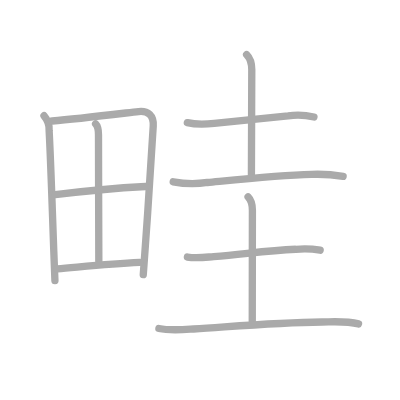
t = 0.00 s
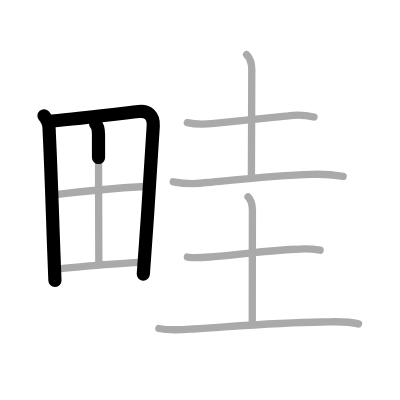
t = 2.25 s
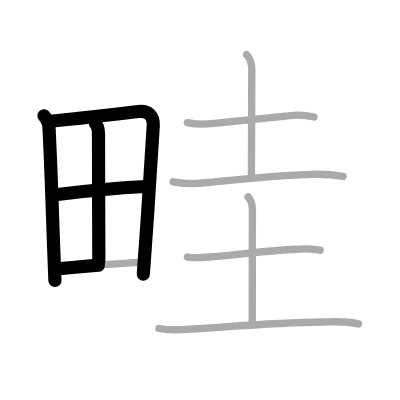
t = 4.50 s
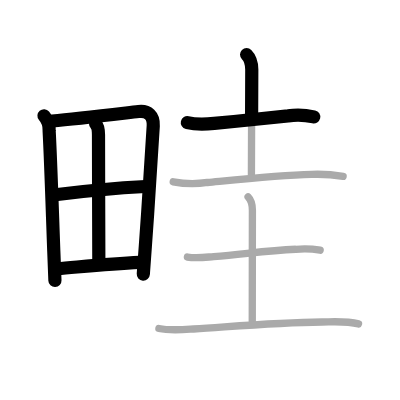
t = 6.50 s
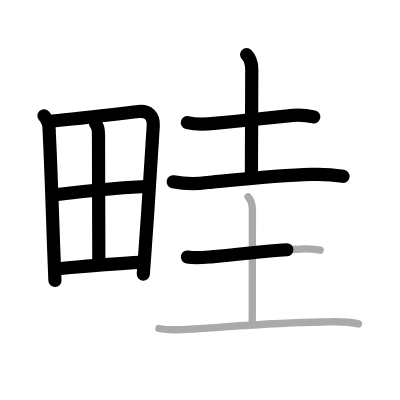
t = 8.75 s
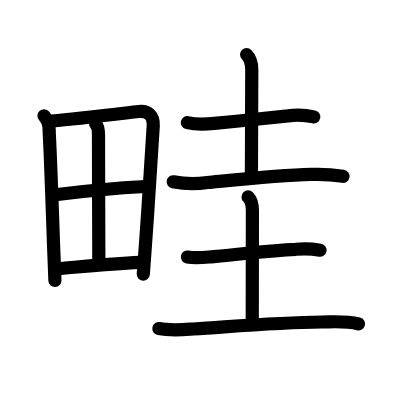
t = 11.00 s

The animated SVG that drew these frames (rendered in a browser with its animation timeline set to each time). Animation: 11 SMIL elements (animate=11); one cycle of 11.00 s.

<?xml version="1.0" standalone="no"?>
<!DOCTYPE svg PUBLIC "-//W3C//DTD SVG 1.1//EN"   "http://www.w3.org/Graphics/SVG/1.1/DTD/svg11.dtd">
<svg width="400px" height="400px"  version="1.1" xmlns="http://www.w3.org/2000/svg">
  <defs>
    <marker id="Triangle" viewBox="0 0 10 10" refX="0" refY="5" markerUnits="strokeWidth" markerWidth="3" style="stroke-opacity:0%;fill:#aaaaaa;" markerHeight="2" orient="auto">
      <path d="M 0 0 L 10 5 L 0 10 z" />
    </marker>
    
    <marker id="Arrow" viewBox="0 0 10 10" refX="5" refY="5" markerUnits="strokeWidth" markerWidth="1.8" style="stroke-opacity:0%;fill:#770000;" markerHeight="2" orient="auto">
      <path d="M 0 4 L 6 4 L 4 1 L 10 5 L 4 9 L 6 6 L 0 6 z" />
        <circle cx="5" cy="5" r="5" />
      </marker>
    
    <marker id="TriangleRed" viewBox="0 0 10 10" refX="0" refY="5" markerUnits="strokeWidth" markerWidth="3" style="stroke-opacity:0%;fill:#CC0000;" markerHeight="2" orient="auto">
      <path d="M 0 0 L 10 5 L 0 10 z" />
    </marker>
    
    <marker id="ArrowRed" viewBox="0 0 10 10" refX="5" refY="5" markerUnits="strokeWidth" markerWidth="1.8" style="stroke-opacity:0%;fill:#CC0000;" markerHeight="2" orient="auto">
      <path d="M 0 4 L 6 4 L 4 1 L 10 5 L 4 9 L 6 6 L 0 6 z" />
        <circle cx="5" cy="5" r="5" />
      </marker>
    
  </defs>
  
  <path style="fill:#ffffff; fill-opacity:100%; fill-rule:evenodd; stroke-width:0;" d="M 0 0 L 400px 0 L 400px 400px L 0 400px L 0 0" />

  <g transform="scale(3.6697247706422 3.6697247706422)">
<path style="fill:none; fill-opacity:0%; fill-rule:evenodd; stroke:#aaaaaa; stroke-opacity:100%; stroke-width: 1.5pt; stroke-linejoin:round; stroke-linecap:round;" d="M11.99 31.54c1.04 1.21 1.5 2.58 1.4 4.09c0.44 8.23 0.84 21.13 1.27 32.86c0.1 2.75 0.2 5.43 0.31 7.97"></path>
<path style="fill:none; fill-opacity:0%; fill-rule:evenodd; stroke:#aaaaaa; stroke-opacity:100%; stroke-width: 1.5pt; stroke-linejoin:round; stroke-linecap:round;" d="M14.22 32.97c6.81-0.56 17.7-1.9 23.54-2.58c2.58-0.3 4.15 1.13 4 3.92c-0.3 6.07-1.3 20.83-2.16 32.82c-0.2 2.76-0.38 5.38-0.56 7.71"></path>
<path style="fill:none; fill-opacity:0%; fill-rule:evenodd; stroke:#aaaaaa; stroke-opacity:100%; stroke-width: 1.5pt; stroke-linejoin:round; stroke-linecap:round;" d="M26.05 33.74c0.67 0.67 0.79 1.76 0.79 3c0 10.35 0.09 28.34 0.09 34.45"></path>
<path style="fill:none; fill-opacity:0%; fill-rule:evenodd; stroke:#aaaaaa; stroke-opacity:100%; stroke-width: 1.5pt; stroke-linejoin:round; stroke-linecap:round;" d="M15.07 53.05c7.3-0.92 18.68-1.92 24.6-2.23"></path>
<path style="fill:none; fill-opacity:0%; fill-rule:evenodd; stroke:#aaaaaa; stroke-opacity:100%; stroke-width: 1.5pt; stroke-linejoin:round; stroke-linecap:round;" d="M15.59 73.25c7.28-0.62 14.28-1.37 22.45-1.76"></path>
<path style="fill:none; fill-opacity:0%; fill-rule:evenodd; stroke:#aaaaaa; stroke-opacity:100%; stroke-width: 1.5pt; stroke-linejoin:round; stroke-linecap:round;" d="M51.05 33.42c2.43 0.57 4.85 0.45 7.33 0.21c6.5-0.63 11.71-1.17 20.12-2.06c2.37-0.33 4.72-0.23 7.05 0.3"></path>
<path style="fill:none; fill-opacity:0%; fill-rule:evenodd; stroke:#aaaaaa; stroke-opacity:100%; stroke-width: 1.5pt; stroke-linejoin:round; stroke-linecap:round;" d="M67.2 14.87c0.84 0.84 1.41 2.38 1.41 4.1c0 12.77-0.1 11.69-0.1 28.58"></path>
<path style="fill:none; fill-opacity:0%; fill-rule:evenodd; stroke:#aaaaaa; stroke-opacity:100%; stroke-width: 1.5pt; stroke-linejoin:round; stroke-linecap:round;" d="M47.2 49.54c3.09 0.61 6.19 0.68 9.31 0.19c8.67-0.83 19.62-1.98 28.37-2.21c2.89-0.11 5.77 0.07 8.62 0.53"></path>
<path style="fill:none; fill-opacity:0%; fill-rule:evenodd; stroke:#aaaaaa; stroke-opacity:100%; stroke-width: 1.5pt; stroke-linejoin:round; stroke-linecap:round;" d="M51.07 70.04c2.38 0.45 4.74 0.08 7.15-0.12c9.28-0.79 14.34-1.64 22.4-1.99c2.22-0.23 4.43-0.14 6.63 0.25"></path>
<path style="fill:none; fill-opacity:0%; fill-rule:evenodd; stroke:#aaaaaa; stroke-opacity:100%; stroke-width: 1.5pt; stroke-linejoin:round; stroke-linecap:round;" d="M67.6 53.65c0.81 0.81 1.18 1.92 1.18 3.67c0 11.21-0.04 15.47-0.04 30.3"></path>
<path style="fill:none; fill-opacity:0%; fill-rule:evenodd; stroke:#aaaaaa; stroke-opacity:100%; stroke-width: 1.5pt; stroke-linejoin:round; stroke-linecap:round;" d="M43.3 89.52c3.14 0.64 6.25 0.34 9.46 0.13c13.36-0.89 22.86-1.77 34.99-1.91c3.39-0.04 6.68-0.32 9.95 0.53"></path>

<path style="fill:none; fill-opacity:0%; fill-rule:evenodd; stroke:#000000; stroke-opacity:100%; stroke-width: 2.7pt; stroke-linejoin:round; stroke-linecap:round;" d="M11.99 31.54c1.04 1.21 1.5 2.58 1.4 4.09c0.44 8.23 0.84 21.13 1.27 32.86c0.1 2.75 0.2 5.43 0.31 7.97" pathLength="100" stroke-dashoffset="100" stroke-dasharray="100 105"><animate id="dashAnim1" attributeName="stroke-dashoffset" from="100" to="0" dur="1s" calcMode="linear" fill="freeze"/></path>
<path style="fill:none; fill-opacity:0%; fill-rule:evenodd; stroke:#000000; stroke-opacity:100%; stroke-width: 2.7pt; stroke-linejoin:round; stroke-linecap:round;" d="M14.22 32.97c6.81-0.56 17.7-1.9 23.54-2.58c2.58-0.3 4.15 1.13 4 3.92c-0.3 6.07-1.3 20.83-2.16 32.82c-0.2 2.76-0.38 5.38-0.56 7.71" pathLength="100" stroke-dashoffset="100" stroke-dasharray="100 105"><animate id="dashAnim2" attributeName="stroke-dashoffset" from="100" to="0" dur="1s" calcMode="linear" begin="dashAnim1.end" fill="freeze"/></path>
<path style="fill:none; fill-opacity:0%; fill-rule:evenodd; stroke:#000000; stroke-opacity:100%; stroke-width: 2.7pt; stroke-linejoin:round; stroke-linecap:round;" d="M26.05 33.74c0.67 0.67 0.79 1.76 0.79 3c0 10.35 0.09 28.34 0.09 34.45" pathLength="100" stroke-dashoffset="100" stroke-dasharray="100 105"><animate id="dashAnim3" attributeName="stroke-dashoffset" from="100" to="0" dur="1s" calcMode="linear" begin="dashAnim2.end" fill="freeze"/></path>
<path style="fill:none; fill-opacity:0%; fill-rule:evenodd; stroke:#000000; stroke-opacity:100%; stroke-width: 2.7pt; stroke-linejoin:round; stroke-linecap:round;" d="M15.07 53.05c7.3-0.92 18.68-1.92 24.6-2.23" pathLength="100" stroke-dashoffset="100" stroke-dasharray="100 105"><animate id="dashAnim4" attributeName="stroke-dashoffset" from="100" to="0" dur="1s" calcMode="linear" begin="dashAnim3.end" fill="freeze"/></path>
<path style="fill:none; fill-opacity:0%; fill-rule:evenodd; stroke:#000000; stroke-opacity:100%; stroke-width: 2.7pt; stroke-linejoin:round; stroke-linecap:round;" d="M15.59 73.25c7.28-0.62 14.28-1.37 22.45-1.76" pathLength="100" stroke-dashoffset="100" stroke-dasharray="100 105"><animate id="dashAnim5" attributeName="stroke-dashoffset" from="100" to="0" dur="1s" calcMode="linear" begin="dashAnim4.end" fill="freeze"/></path>
<path style="fill:none; fill-opacity:0%; fill-rule:evenodd; stroke:#000000; stroke-opacity:100%; stroke-width: 2.7pt; stroke-linejoin:round; stroke-linecap:round;" d="M51.05 33.42c2.43 0.57 4.85 0.45 7.33 0.21c6.5-0.63 11.71-1.17 20.12-2.06c2.37-0.33 4.72-0.23 7.05 0.3" pathLength="100" stroke-dashoffset="100" stroke-dasharray="100 105"><animate id="dashAnim6" attributeName="stroke-dashoffset" from="100" to="0" dur="1s" calcMode="linear" begin="dashAnim5.end" fill="freeze"/></path>
<path style="fill:none; fill-opacity:0%; fill-rule:evenodd; stroke:#000000; stroke-opacity:100%; stroke-width: 2.7pt; stroke-linejoin:round; stroke-linecap:round;" d="M67.2 14.87c0.84 0.84 1.41 2.38 1.41 4.1c0 12.77-0.1 11.69-0.1 28.58" pathLength="100" stroke-dashoffset="100" stroke-dasharray="100 105"><animate id="dashAnim7" attributeName="stroke-dashoffset" from="100" to="0" dur="1s" calcMode="linear" begin="dashAnim6.end" fill="freeze"/></path>
<path style="fill:none; fill-opacity:0%; fill-rule:evenodd; stroke:#000000; stroke-opacity:100%; stroke-width: 2.7pt; stroke-linejoin:round; stroke-linecap:round;" d="M47.2 49.54c3.09 0.61 6.19 0.68 9.31 0.19c8.67-0.83 19.62-1.98 28.37-2.21c2.89-0.11 5.77 0.07 8.62 0.53" pathLength="100" stroke-dashoffset="100" stroke-dasharray="100 105"><animate id="dashAnim8" attributeName="stroke-dashoffset" from="100" to="0" dur="1s" calcMode="linear" begin="dashAnim7.end" fill="freeze"/></path>
<path style="fill:none; fill-opacity:0%; fill-rule:evenodd; stroke:#000000; stroke-opacity:100%; stroke-width: 2.7pt; stroke-linejoin:round; stroke-linecap:round;" d="M51.07 70.04c2.38 0.45 4.74 0.08 7.15-0.12c9.28-0.79 14.34-1.64 22.4-1.99c2.22-0.23 4.43-0.14 6.63 0.25" pathLength="100" stroke-dashoffset="100" stroke-dasharray="100 105"><animate id="dashAnim9" attributeName="stroke-dashoffset" from="100" to="0" dur="1s" calcMode="linear" begin="dashAnim8.end" fill="freeze"/></path>
<path style="fill:none; fill-opacity:0%; fill-rule:evenodd; stroke:#000000; stroke-opacity:100%; stroke-width: 2.7pt; stroke-linejoin:round; stroke-linecap:round;" d="M67.6 53.65c0.81 0.81 1.18 1.92 1.18 3.67c0 11.21-0.04 15.47-0.04 30.3" pathLength="100" stroke-dashoffset="100" stroke-dasharray="100 105"><animate id="dashAnim10" attributeName="stroke-dashoffset" from="100" to="0" dur="1s" calcMode="linear" begin="dashAnim9.end" fill="freeze"/></path>
<path style="fill:none; fill-opacity:0%; fill-rule:evenodd; stroke:#000000; stroke-opacity:100%; stroke-width: 2.7pt; stroke-linejoin:round; stroke-linecap:round;" d="M43.3 89.52c3.14 0.64 6.25 0.34 9.46 0.13c13.36-0.89 22.86-1.77 34.99-1.91c3.39-0.04 6.68-0.32 9.95 0.53" pathLength="100" stroke-dashoffset="100" stroke-dasharray="100 105"><animate id="dashAnim11" attributeName="stroke-dashoffset" from="100" to="0" dur="1s" calcMode="linear" begin="dashAnim10.end" fill="freeze"/></path>

</g>

</svg>  
          
